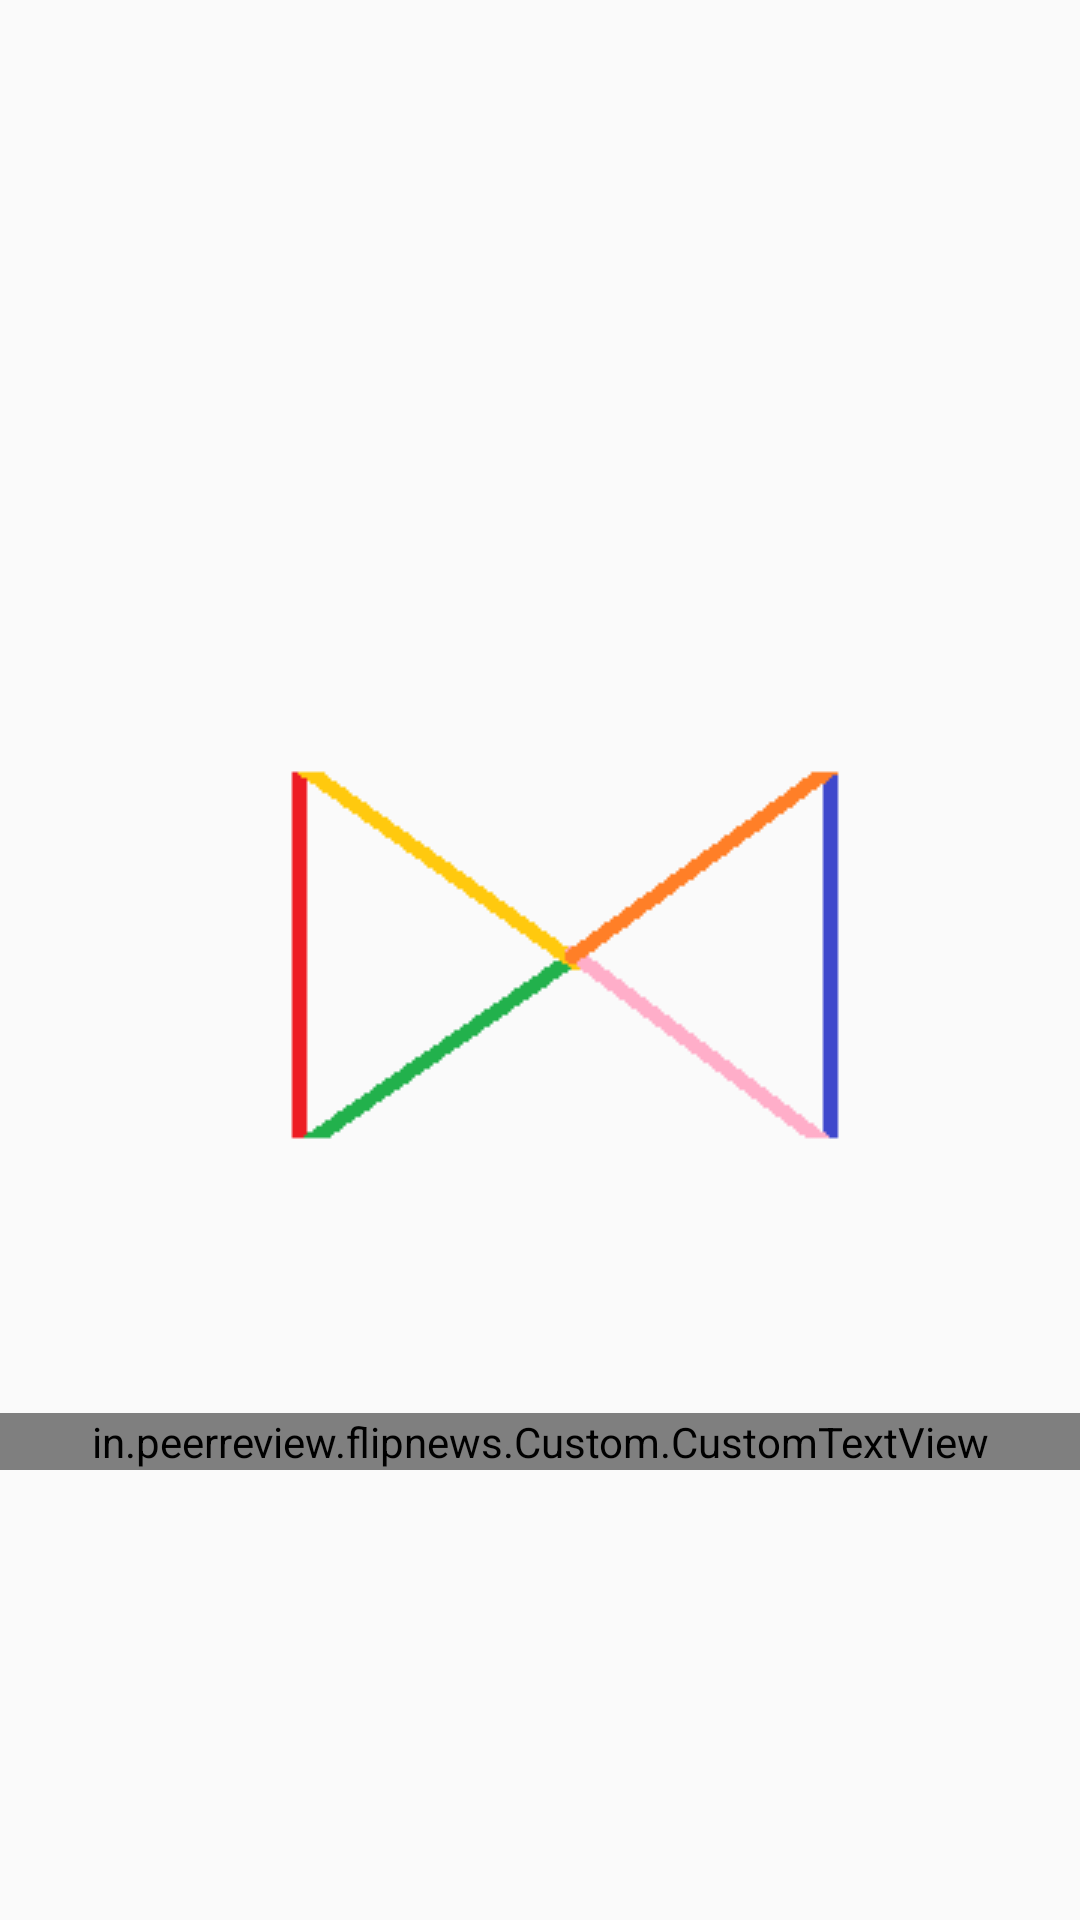

Layout XML and referenced resources for this Android screen:
<!-- AndroidManifest.xml: application theme AppTheme -->
<!-- res/layout/activity_splash.xml -->
<?xml version="1.0" encoding="utf-8"?>
<RelativeLayout xmlns:android="http://schemas.android.com/apk/res/android"
    android:layout_width="match_parent"
    android:layout_height="match_parent"
    xmlns:foo="http://schemas.android.com/apk/res-auto"
    android:background="@drawable/gradient_background">

    <ImageView
        android:id="@+id/imgLogo"
        android:layout_width="wrap_content"
        android:layout_height="wrap_content"
        android:layout_centerInParent="true"
        android:src="@drawable/logo" />

    <in.peerreview.flipnews.Custom.CustomTextView
        android:layout_width="fill_parent"
        android:layout_height="wrap_content"
        android:layout_marginBottom="150dp"
        android:textSize="40dp"
        android:textColor="@color/white"
        android:gravity="center_horizontal"
        android:layout_alignParentBottom="true"
        foo:customFont="fonts/Raleway-Light.ttf"
        android:text="FlipNews" />

</RelativeLayout>
<!-- resources referenced by this layout -->
<resources>
  <color name="white">#ffffff</color>
  <!-- drawable logo: png bitmap (drawable, 1155 bytes) -->
  <style name="AppTheme" parent="Theme.AppCompat.Light.DarkActionBar">
          
          <item name="colorPrimary">@color/colorPrimary</item>
          <item name="colorPrimaryDark">@color/colorPrimaryDark</item>
          <item name="colorAccent">@color/colorAccent</item>
          <item name="windowActionBar">false</item>
          <item name="windowNoTitle">true</item>
      </style>
  <color name="colorPrimary">#3F51B5</color>
  <color name="colorPrimaryDark">#303F9F</color>
  <color name="colorAccent">#FF4081</color>
</resources>
